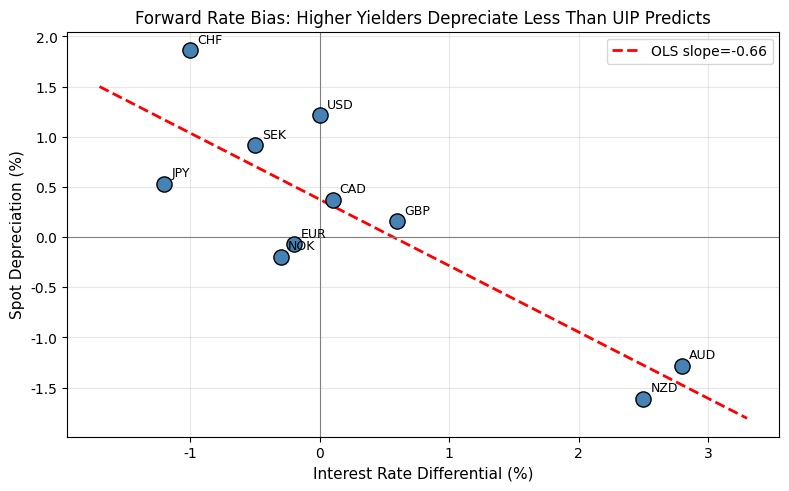

Reproduce this figure in Python. (Note: this script raises an exception after producing the figure.)
import numpy as np
import pandas as pd
import matplotlib.pyplot as plt
from matplotlib import rcParams

rcParams['font.sans-serif'] = ['SimHei', 'DejaVu Sans']
rcParams['axes.unicode_minus'] = False

# ===== Image 1: Forward rate bias scatter & regression =====
np.random.seed(42)
countries = ['AUD', 'NZD', 'GBP', 'USD', 'EUR', 'JPY', 'CHF', 'SEK', 'NOK', 'CAD']
n = len(countries)
# interest rate differential vs spot depreciation (annualized, %)
ir_diff = np.array([2.8, 2.5, 0.6, 0.0, -0.2, -1.2, -1.0, -0.5, -0.3, 0.1])
spot_dep = -0.6 * ir_diff + np.random.normal(0, 0.8, n)  # negative coeff => forward rate bias

fig, ax = plt.subplots(figsize=(8, 5), dpi=150)
ax.scatter(ir_diff, spot_dep, s=120, c='steelblue', edgecolor='k', zorder=3)
for i, c in enumerate(countries):
    ax.annotate(c, (ir_diff[i], spot_dep[i]), textcoords="offset points", xytext=(5, 5), fontsize=9)
# regression line
x_fit = np.linspace(ir_diff.min() - 0.5, ir_diff.max() + 0.5, 100)
coeff = np.polyfit(ir_diff, spot_dep, 1)
ax.plot(x_fit, np.polyval(coeff, x_fit), 'r--', lw=2, label=f'OLS slope={coeff[0]:.2f}')
ax.axhline(0, color='gray', linewidth=0.8)
ax.axvline(0, color='gray', linewidth=0.8)
ax.set_xlabel('Interest Rate Differential (%)', fontsize=11)
ax.set_ylabel('Spot Depreciation (%)', fontsize=11)
ax.set_title('Forward Rate Bias: Higher Yielders Depreciate Less Than UIP Predicts', fontsize=12)
ax.legend()
ax.grid(True, alpha=0.3)
plt.tight_layout()
plt.savefig('/Users/halo123456/workspace/astro-blog/public/images/forward-rate-bias-carry-trade/forward_bias_scatter.png')
plt.close()

# ===== Image 2: Cumulative carry trade returns =====
np.random.seed(7)
days = 252 * 5
# high-yield basket (long) vs low-yield basket (short)
# carry component plus small excess return (forward rate bias premium)
ret_high = np.random.normal(0.03 / 252, 0.008, days)
ret_low = np.random.normal(0.005 / 252, 0.006, days)
carry_premium = (0.025 / 252) * np.ones(days)
# add occasional crash for realism
crash_day = 900
ret_high[crash_day:crash_day+20] += np.linspace(-0.12, -0.02, 20)

strat_ret = ret_high - ret_low + carry_premium
# UIP-implied: carry exactly offset by expected spot move => zero excess return
uip_ret = np.random.normal(0, 0.005 / 252, days)

cum_strat = np.cumprod(1 + strat_ret)
cum_uip = np.cumprod(1 + uip_ret)

dates = pd.date_range('2021-01-01', periods=days, freq='B')
fig, ax = plt.subplots(figsize=(9, 5), dpi=150)
ax.plot(dates, cum_strat, label='Carry Trade Strategy (High minus Low + carry)', lw=2, color='darkgreen')
ax.plot(dates, cum_uip, label='UIP Fair-Value Benchmark (zero excess return)', lw=2, color='gray', linestyle='--')
ax.axvline(dates[crash_day], color='red', linestyle=':', alpha=0.7, label='Currency Crash')
ax.set_xlabel('Date', fontsize=11)
ax.set_ylabel('Cumulative Wealth', fontsize=11)
ax.set_title('Carry Trade Cumulative Returns vs UIP Null', fontsize=12)
ax.legend()
ax.grid(True, alpha=0.3)
plt.tight_layout()
plt.savefig('/Users/halo123456/workspace/astro-blog/public/images/forward-rate-bias-carry-trade/carry_trade_cumreturns.png')
plt.close()

# ===== Image 3: Distribution of carry trade returns with crash risk =====
np.random.seed(11)
simulations = 10000
annual_returns = np.random.normal(0.04, 0.05, simulations)
# add fat-left tail
crash = np.random.choice([0, -0.25], size=simulations, p=[0.92, 0.08])
annual_returns += crash

fig, ax = plt.subplots(figsize=(8, 5), dpi=150)
counts, bins, patches = ax.hist(annual_returns, bins=80, density=True, alpha=0.7, color='steelblue', edgecolor='k')
ax.axvline(np.median(annual_returns), color='darkgreen', lw=2, linestyle='-', label=f'Median={np.median(annual_returns):.1%}')
ax.axvline(np.percentile(annual_returns, 5), color='red', lw=2, linestyle='--', label=f'5th percentile={np.percentile(annual_returns,5):.1%}')
ax.set_xlabel('Annual Excess Return', fontsize=11)
ax.set_ylabel('Density', fontsize=11)
ax.set_title('Carry Trade Return Distribution: Positive Median, Fat Left Tail', fontsize=12)
ax.legend()
ax.grid(True, alpha=0.3)
plt.tight_layout()
plt.savefig('/Users/halo123456/workspace/astro-blog/public/images/forward-rate-bias-carry-trade/carry_return_distribution.png')
plt.close()

print('Images saved for forward-rate-bias-carry-trade.')
